The GitHub repository hendhamdi/SmartDate_IoT contains a labelled image folder "Date_Dataset" with 11 categories: Deglet Nour dryer, Deglet Nour oily, Deglet Nour oily treated, Deglet Nour semi-dryer, Deglet Nour semi-dryer treated, Deglet Nour semi-oily, Deglet Nour semi-oily treated, alig date variety, bessra date variety, kenta date variety, kintichi date variety. Examples follow, each with its label.

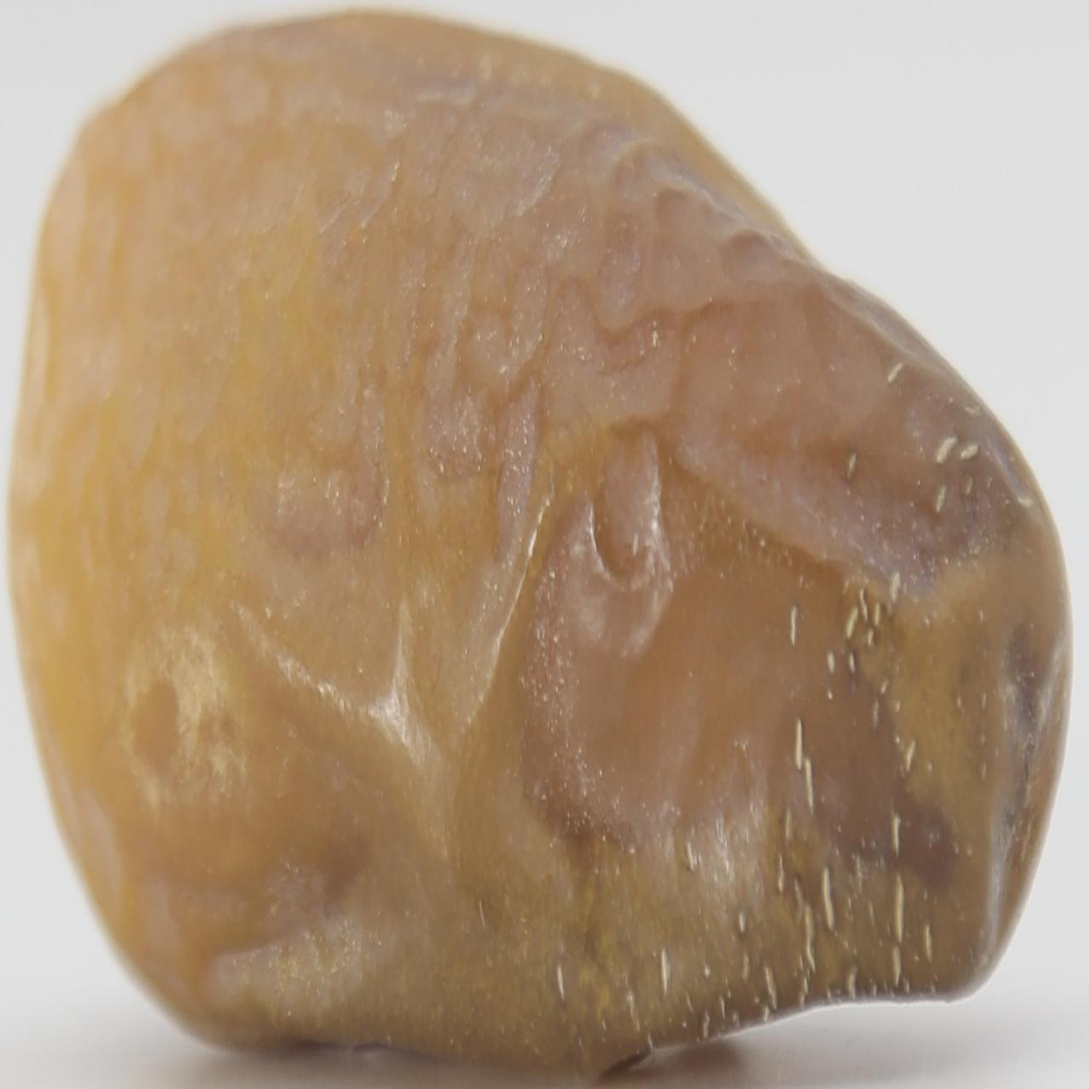
Label: Deglet Nour semi-oily

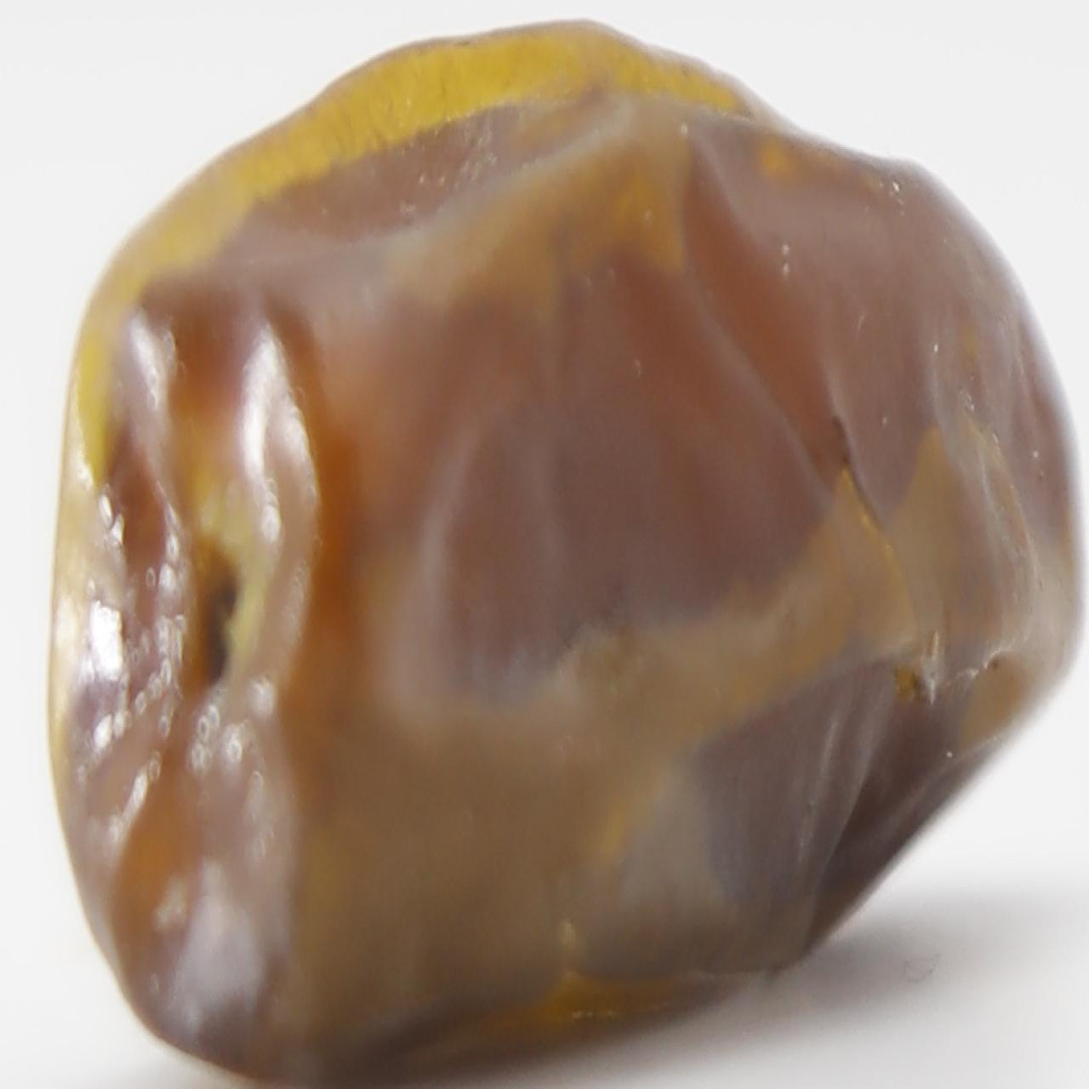
Label: Deglet Nour oily treated

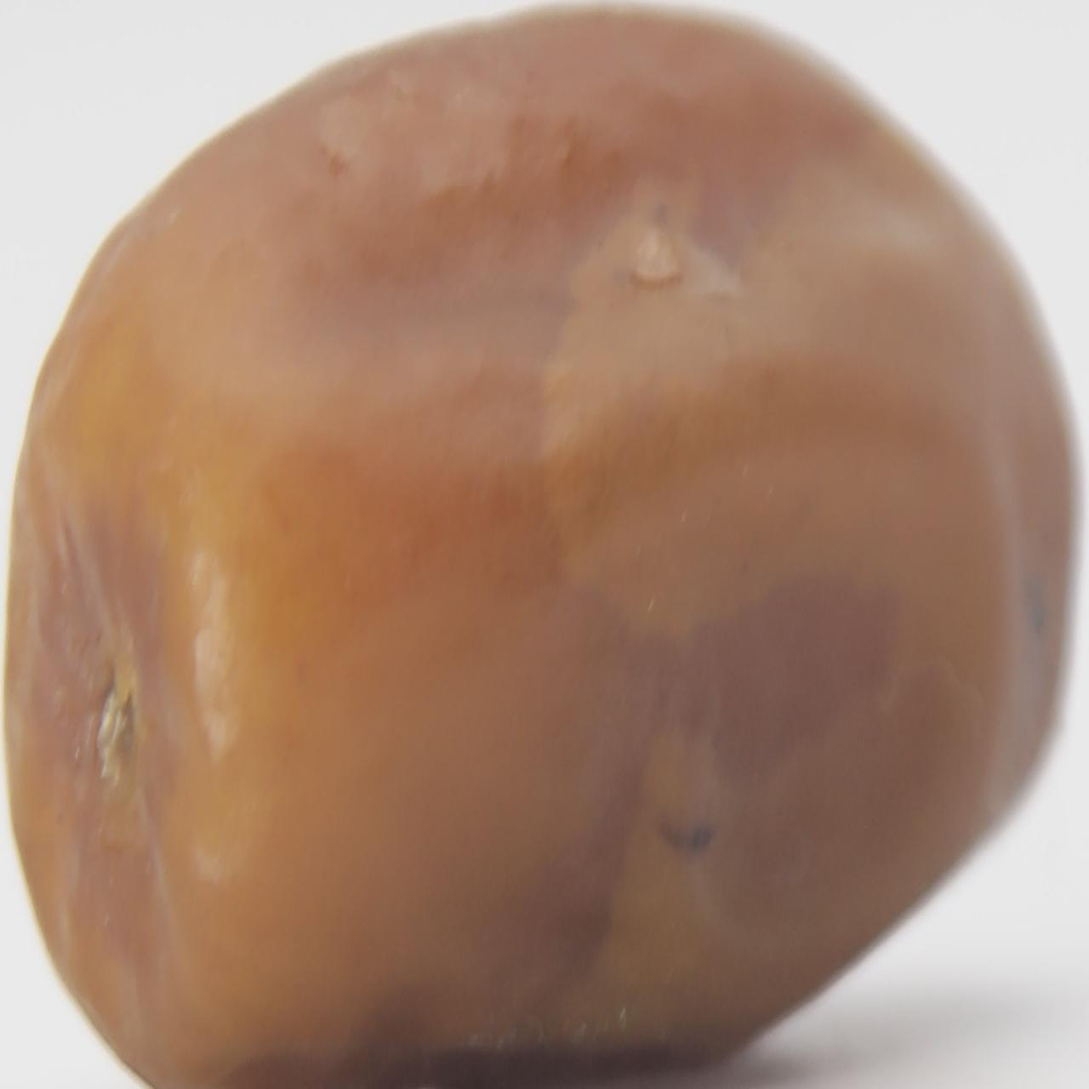
Label: Deglet Nour semi-dryer treated

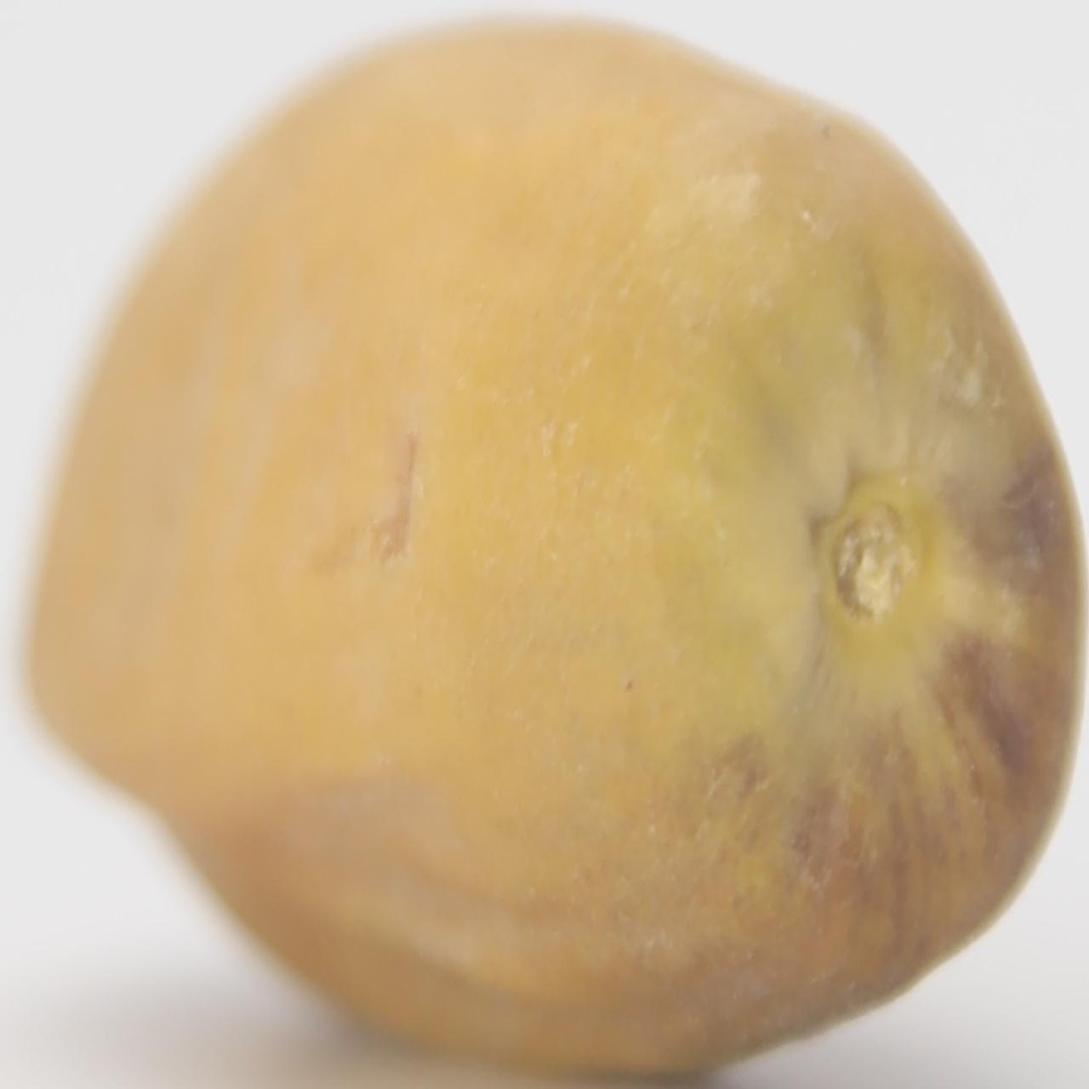
Label: kintichi date variety

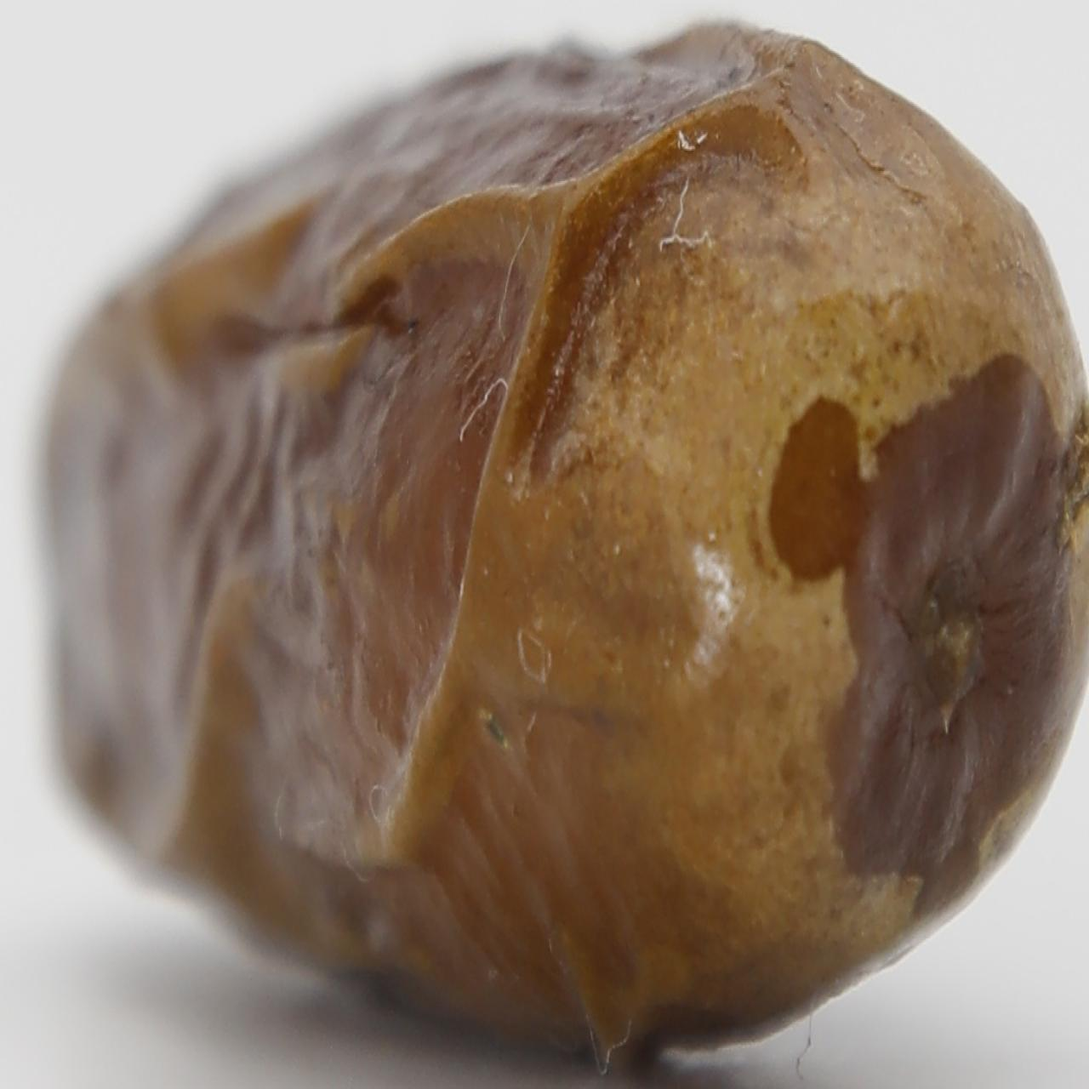
Label: alig date variety

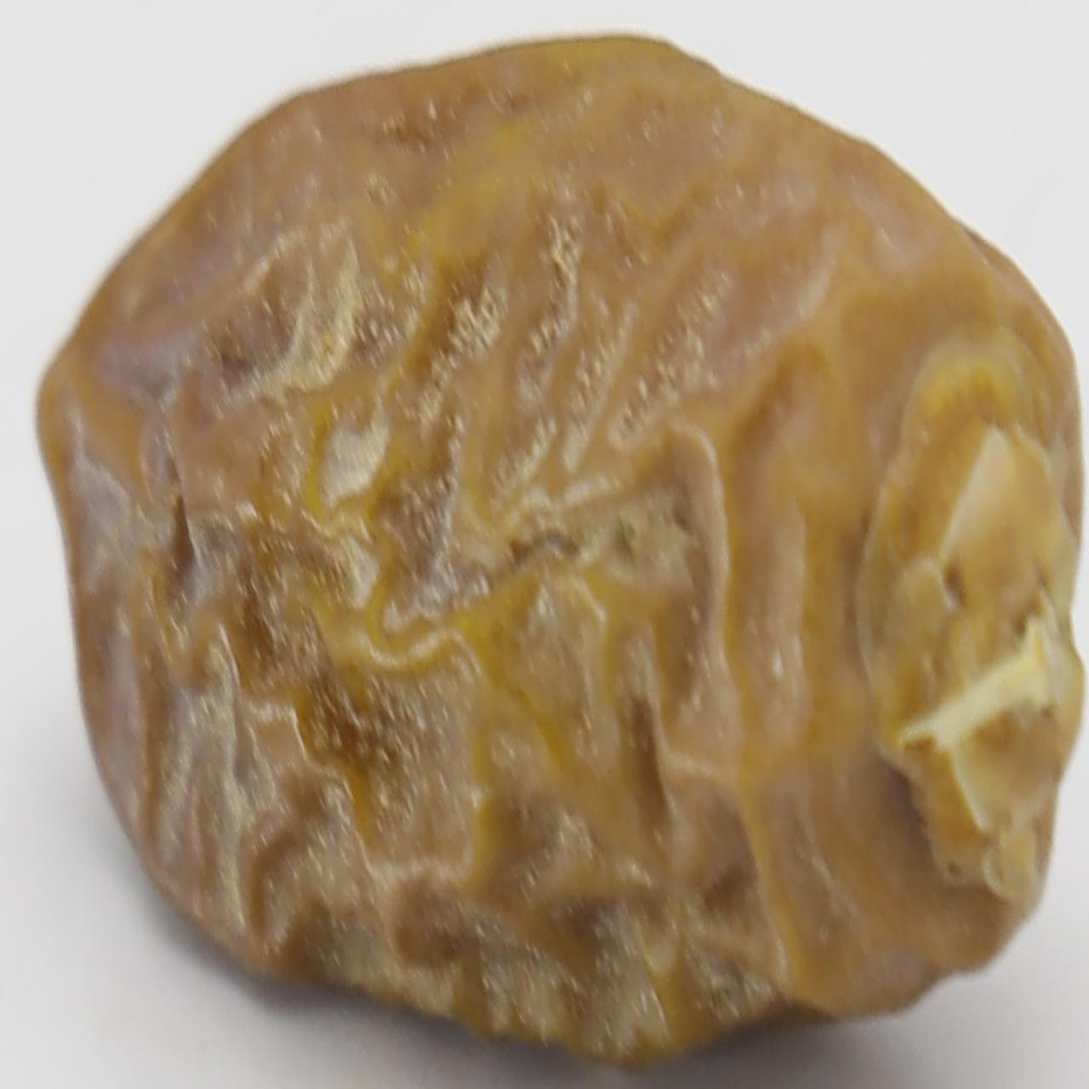
Label: Deglet Nour dryer
